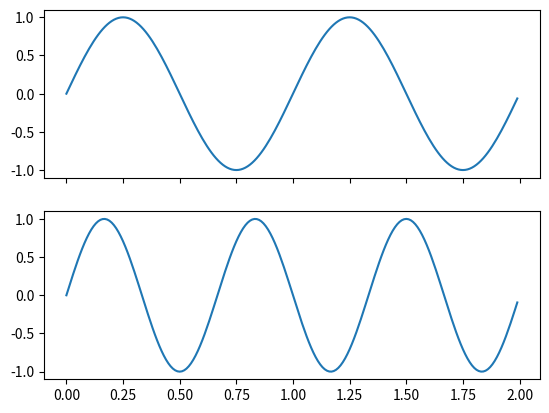
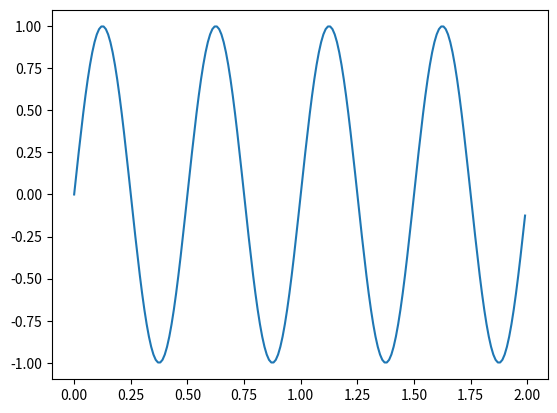

Reproduce these figures in Python, in order.
import numpy as np
import matplotlib.pyplot as plt
from matplotlib.widgets import MultiCursor

t = np.arange(0.0, 2.0, 0.01)
s1 = np.sin(2*np.pi*t)
s2 = np.sin(3*np.pi*t)
s3 = np.sin(4*np.pi*t)

fig, (ax1, ax2) = plt.subplots(2, sharex=True)
ax1.plot(t, s1)
ax2.plot(t, s2)
fig, ax3 = plt.subplots()
ax3.plot(t, s3)

multi = MultiCursor(None, (ax1, ax2, ax3), color='r', lw=1)
plt.show()